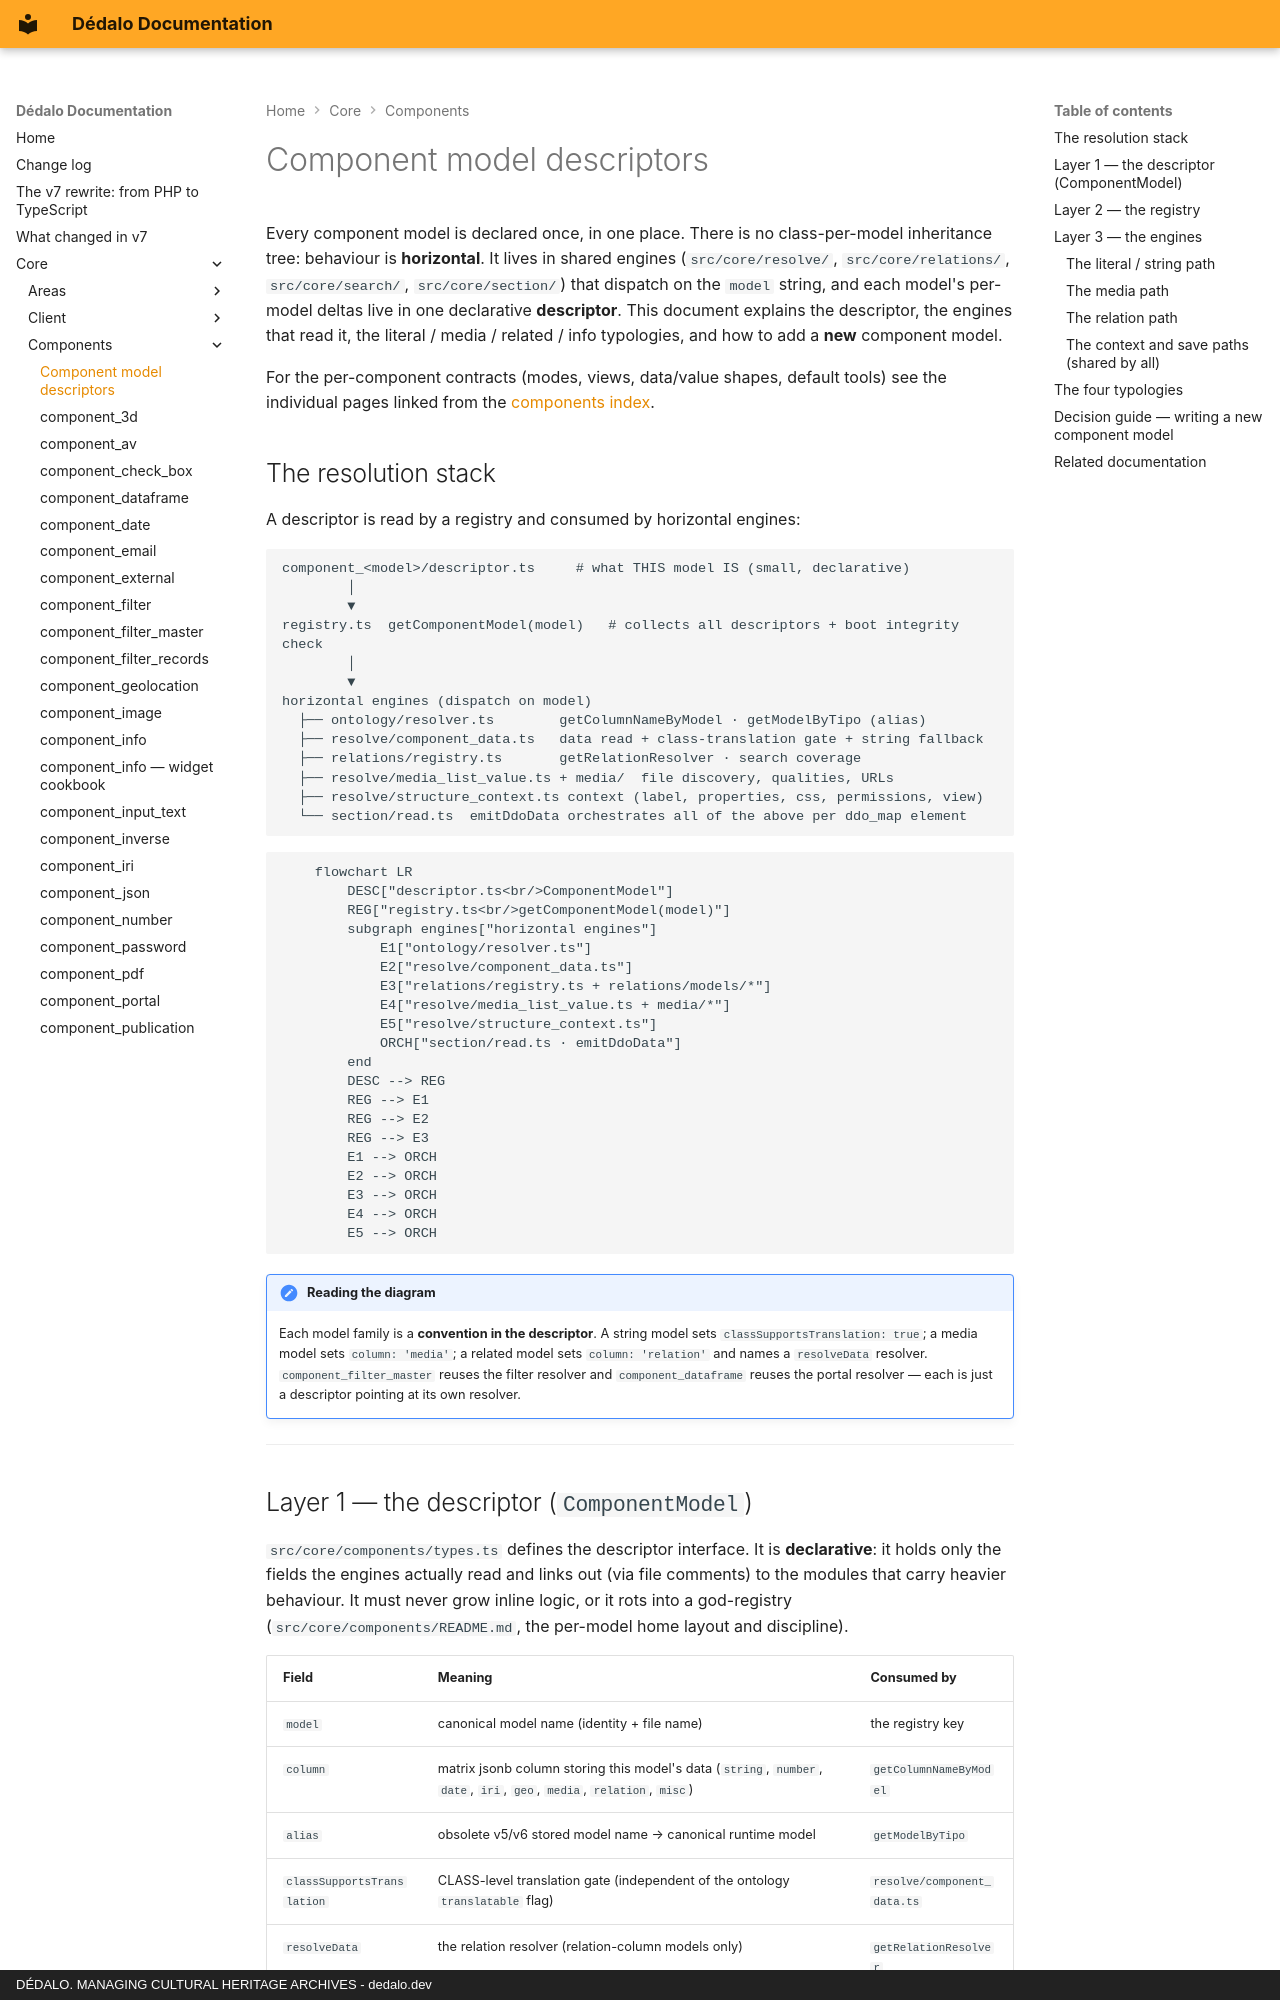

repository: dedalia-org/dedalo · page: core/components/base_classes/index.html · generator: mkdocs · copyright: DÉDALO. MANAGING CULTURAL HERITAGE ARCHIVES - dedalo.dev

# Component model descriptors

Every component model is declared once, in one place. There is no
class-per-model inheritance tree: behaviour is **horizontal**. It lives in
shared engines (`src/core/resolve/`, `src/core/relations/`,
`src/core/search/`, `src/core/section/`) that dispatch on the `model` string, and
each model's per-model deltas live in one declarative **descriptor**. This
document explains the descriptor, the engines that read it, the literal / media /
related / info typologies, and how to add a **new** component model.

For the per-component contracts (modes, views, data/value shapes, default tools)
see the individual pages linked from the [components index](index.md).

## The resolution stack

A descriptor is read by a registry and consumed by horizontal engines:

```text
component_<model>/descriptor.ts     # what THIS model IS (small, declarative)
        │
        ▼
registry.ts  getComponentModel(model)   # collects all descriptors + boot integrity check
        │
        ▼
horizontal engines (dispatch on model)
  ├── ontology/resolver.ts        getColumnNameByModel · getModelByTipo (alias)
  ├── resolve/component_data.ts   data read + class-translation gate + string fallback
  ├── relations/registry.ts       getRelationResolver · search coverage
  ├── resolve/media_list_value.ts + media/  file discovery, qualities, URLs
  ├── resolve/structure_context.ts context (label, properties, css, permissions, view)
  └── section/read.ts  emitDdoData orchestrates all of the above per ddo_map element
```

```mermaid
    flowchart LR
        DESC["descriptor.ts<br/>ComponentModel"]
        REG["registry.ts<br/>getComponentModel(model)"]
        subgraph engines["horizontal engines"]
            E1["ontology/resolver.ts"]
            E2["resolve/component_data.ts"]
            E3["relations/registry.ts + relations/models/*"]
            E4["resolve/media_list_value.ts + media/*"]
            E5["resolve/structure_context.ts"]
            ORCH["section/read.ts · emitDdoData"]
        end
        DESC --> REG
        REG --> E1
        REG --> E2
        REG --> E3
        E1 --> ORCH
        E2 --> ORCH
        E3 --> ORCH
        E4 --> ORCH
        E5 --> ORCH
```

!!! note "Reading the diagram"
    Each model family is a **convention in the descriptor**. A string model sets
    `classSupportsTranslation: true`; a media model sets `column: 'media'`; a
    related model sets `column: 'relation'` and names a `resolveData` resolver.
    `component_filter_master` reuses the filter resolver and `component_dataframe`
    reuses the portal resolver — each is just a descriptor pointing at its own
    resolver.

---
